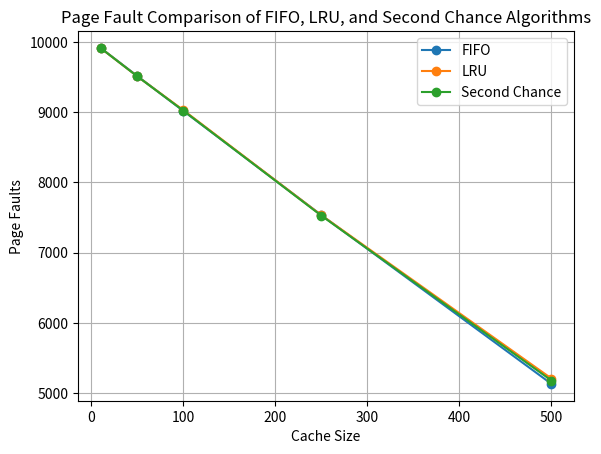

This figure's Python source:
import matplotlib.pyplot as plt

# Data
cache_sizes = [10, 50, 100, 250, 500]
fifo_faults = [9916, 9515, 9018, 7534, 5130]
lru_faults = [9915, 9510, 9029, 7532, 5207]
second_chance_faults = [9915, 9510, 9022, 7526, 5178]

# Plot
plt.plot(cache_sizes, fifo_faults, label='FIFO', marker='o')
plt.plot(cache_sizes, lru_faults, label='LRU', marker='o')
plt.plot(cache_sizes, second_chance_faults, label='Second Chance', marker='o')

# Labels and Title
plt.xlabel('Cache Size')
plt.ylabel('Page Faults')
plt.title('Page Fault Comparison of FIFO, LRU, and Second Chance Algorithms')
plt.legend()

# Show plot
plt.grid(True)
plt.show()
